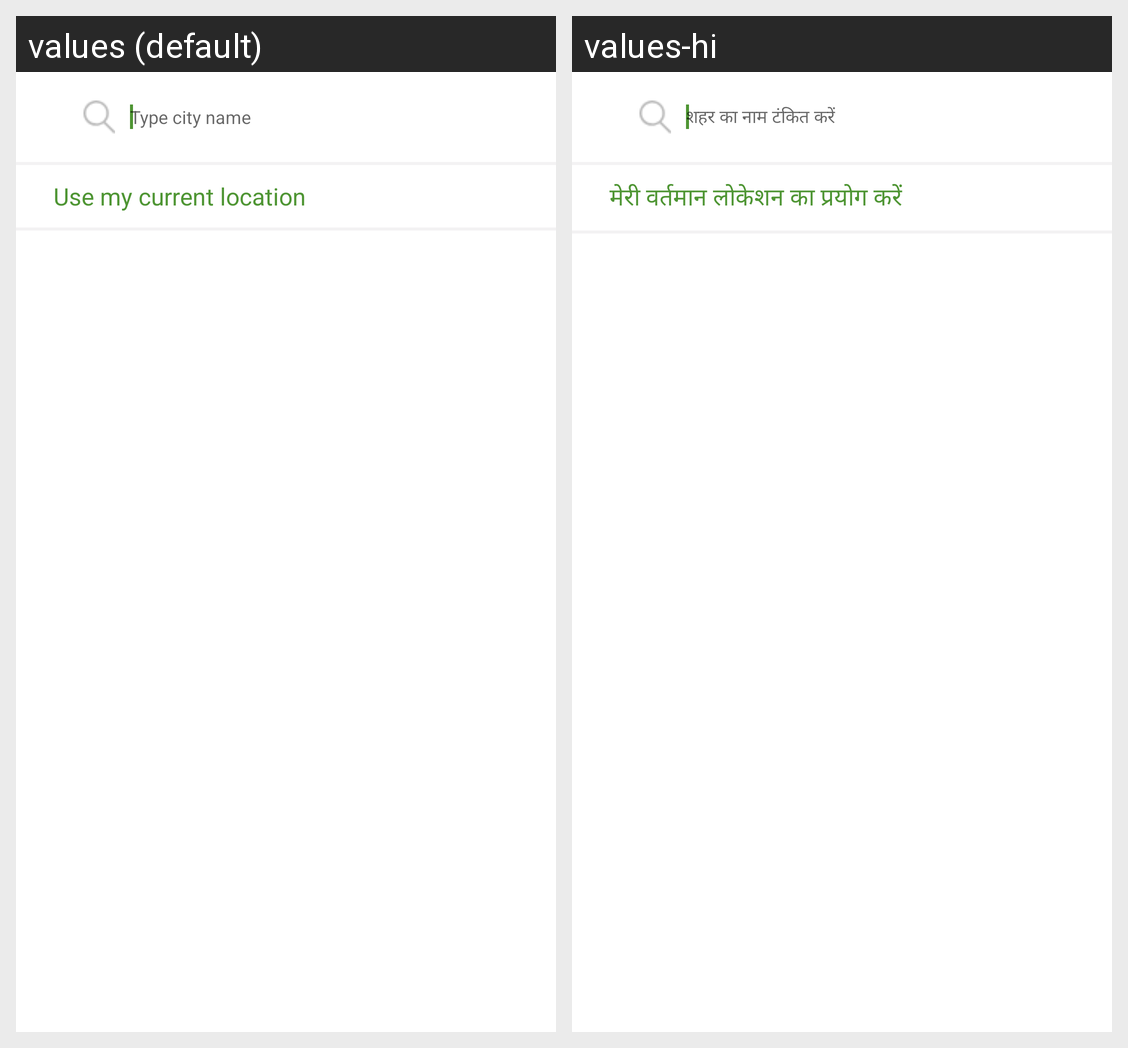

Locale-by-locale string values for the Android screen shown in this grid:
Android screen res/layout/activity_city_search_home.xml rendered under 2 locales, left to right: values (default), values-hi. Device: Nexus 5 (rendered at 1080×1920; each locale shown at half size, 540×960, under a caption strip naming it); theme AppTheme.
Strings drawn on this screen, with the default value and each locale's value (text and hints the layout hard-codes, and strings that could not be matched under every locale, appear in the picture but are not listed):

type_city
  values: Type city name
  values-hi: शहर का नाम टंकित करें

use_current_loc
  values: Use my current location
  values-hi: मेरी वर्तमान लोकेशन का प्रयोग करें
